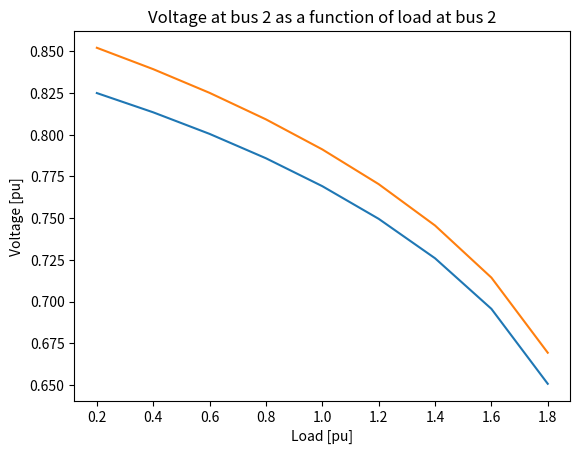

Python code for this plot:
import numpy as np
import math
import matplotlib.pyplot as plt

print("Assignment 1, problem 2")

buses = np.array([1, 2, 3])
flat_start = 1

v = np.ones(3)
theta = np.zeros(3)

if not flat_start:
    v[0] = 0.83533749
    v[1] = 0.86371646
    theta[0] = -0.15291389
    theta[1] = -0.0949069

# Vectors for plotting
v_plot_bus_1 = []
v_plot_bus_2 = []
p_plot_bus_1 = []
p_plot_bus_2 = []
p_plot = []

# Network values
R12 = 0.1
R13 = 0.05
R23 = 0.05
X12 = 0.2
X13 = 0.25
X23 = 0.15

# Impedances
Z12 = complex(R12, X12)
Z13 = complex(R13, X13)
Z23 = complex(R23, X23)

y12 = 1/Z12
y13 = 1/Z13
y23 = 1/Z23

Y_not_bus = np.array([[(y12+y13), y12, y13], [y12, (y12+y23), y23], [y13, y23, (y13+y23)]])

G = Y_not_bus.real
B = Y_not_bus.imag

print("G:\n", G, "\nB:\n", B)

# Load values
P1 = -0.8
P2 = -0.5
Q1 = -0.4
Q2 = -0.5

deltaP = -0.2

Pact = ([P1, P2])
Qact = ([Q1, Q2])

# Arrays needed for calculations
T = np.zeros((3, 3))
U = np.zeros((3, 3))

# Jaconian matrix
J_1 = np.zeros((2, 2))  # Upper left
J_2 = np.zeros((2, 2))  # Upper right
J_3 = np.zeros((2, 2))  # Lower left
J_4 = np.zeros((2, 2))  # Lower right

# Calculated power vectors
Pcal = np.zeros(3)
Qcal = np.zeros(3)

# Mismatch vectors
mismatch = np.zeros((4, 1))

# Defined allowed error
error = 0.001

for p in range(9):
    print("\nIncreasing P with ", deltaP * (p+1))
    Pact[0] = P1 + 0.3 * deltaP * (p + 1)
    Pact[1] = P2 + 0.7 * deltaP * (p + 1)

    # Setting mismatch to 1 before Newthon Raphson
    max_mismatch = 1

    # Iteration count for Newton Raphson
    it = 0

    while max_mismatch > error:
        # Updating iteration count
        it += 1

        print("\nIteration nr. ", it, ":")

        # Updating T and U
        for i in range(buses.size):
            for j in range(buses.size):
                T[i][j] = G[i][j] * math.cos(theta[i] - theta[j]) + B[i][j] * math.sin(theta[i] - theta[j])
                U[i][j] = G[i][j] * math.sin(theta[i] - theta[j]) - B[i][j] * math.cos(theta[i] - theta[j])

        # Calculating powers
        for i in range(buses.size):
            Pcal[i] = v[i] * v[i] * G[i][i]
            Qcal[i] = -v[i] * v[i] * B[i][i]
            for j in range(buses.size):
                if i != j:
                    Pcal[i] = Pcal[i] - v[i] * v[j] * T[i][j]
                    Qcal[i] = Qcal[i] - v[i] * v[j] * U[i][j]

        # Calculating the Jacobian matrix
        for i in range(2):
            for j in range(2):
                if i == j:
                    J_1[i][j] = 0
                    J_2[i][j] = 2 * v[i] * G[i][i]
                    J_3[i][j] = 0
                    J_4[i][j] = -2 * v[i] * B[i][i]
                    for k in range(buses.size):
                        if k != i:
                            J_1[i][j] = J_1[i][j] + v[i] * v[k] * U[i][k]
                            J_2[i][j] = J_2[i][j] - v[k] * T[i][k]
                            J_3[i][j] = J_3[i][j] - v[i] * v[k] * T[i][k]
                            J_4[i][j] = J_4[i][j] - v[k] * U[i][k]
                else:
                    J_1[i][j] = -v[i] * v[j] * U[i][j]
                    J_2[i][j] = -v[i] * T[i][j]
                    J_3[i][j] = v[i] * v[j] * T[i][j]
                    J_4[i][j] = - v[i] * U[i][j]

        print("\nCalculated active power:\n", Pcal)
        print("\nCalculated reactive power:\n", Qcal)

        # Merging
        J_p = np.hstack((J_1, J_2))
        J_q = np.hstack((J_3, J_4))
        J = np.vstack((J_p, J_q))

        print("\nJacobian matrix:\n", J)

        # Updating mismatch vectors
        for i in range(2):
            mismatch[i][0] = Pact[i] - Pcal[i]
            mismatch[i+2][0] = Qact[i] - Qcal[i]

        print("\nMismatch vector:\n", mismatch)

        # Calculating correction vectors
        corr = np.linalg.solve(J, mismatch)

        print("\nCorrection vector:\n", corr)

        # Updating voltages and angles
        for i in range(2):
            theta[i] = theta[i] + corr[i][0]
            v[i] = v[i] + corr[i+2][0]

        print("\nVoltage magnitues:\n", v)
        print("\nVoltage angles:\n", theta)

        # Finding biggest mismatch
        max_mismatch = max(abs(mismatch))

    # Adding to plotting vectors
    v_plot_bus_1.append(v[0])
    v_plot_bus_2.append(v[1])

    p_plot_bus_1.append(Pact[0])
    p_plot_bus_2.append(Pact[1])
    p_plot.append(-deltaP*(p+1))

print("Voltage bus 1: ", v_plot_bus_1)
print("Voltage bus 2: ", v_plot_bus_2)

# Plotting bus 1
plt.plot(p_plot, v_plot_bus_1)
plt.title("Voltage at bus 1 as a function of load at bus 1")
plt.ylabel("Voltage [pu]")
plt.xlabel("Load [pu]")
plt.show()

# Plotting bus 2
plt.plot(p_plot, v_plot_bus_2)
plt.title("Voltage at bus 2 as a function of load at bus 2")
plt.ylabel("Voltage [pu]")
plt.xlabel("Load [pu]")
plt.show()
